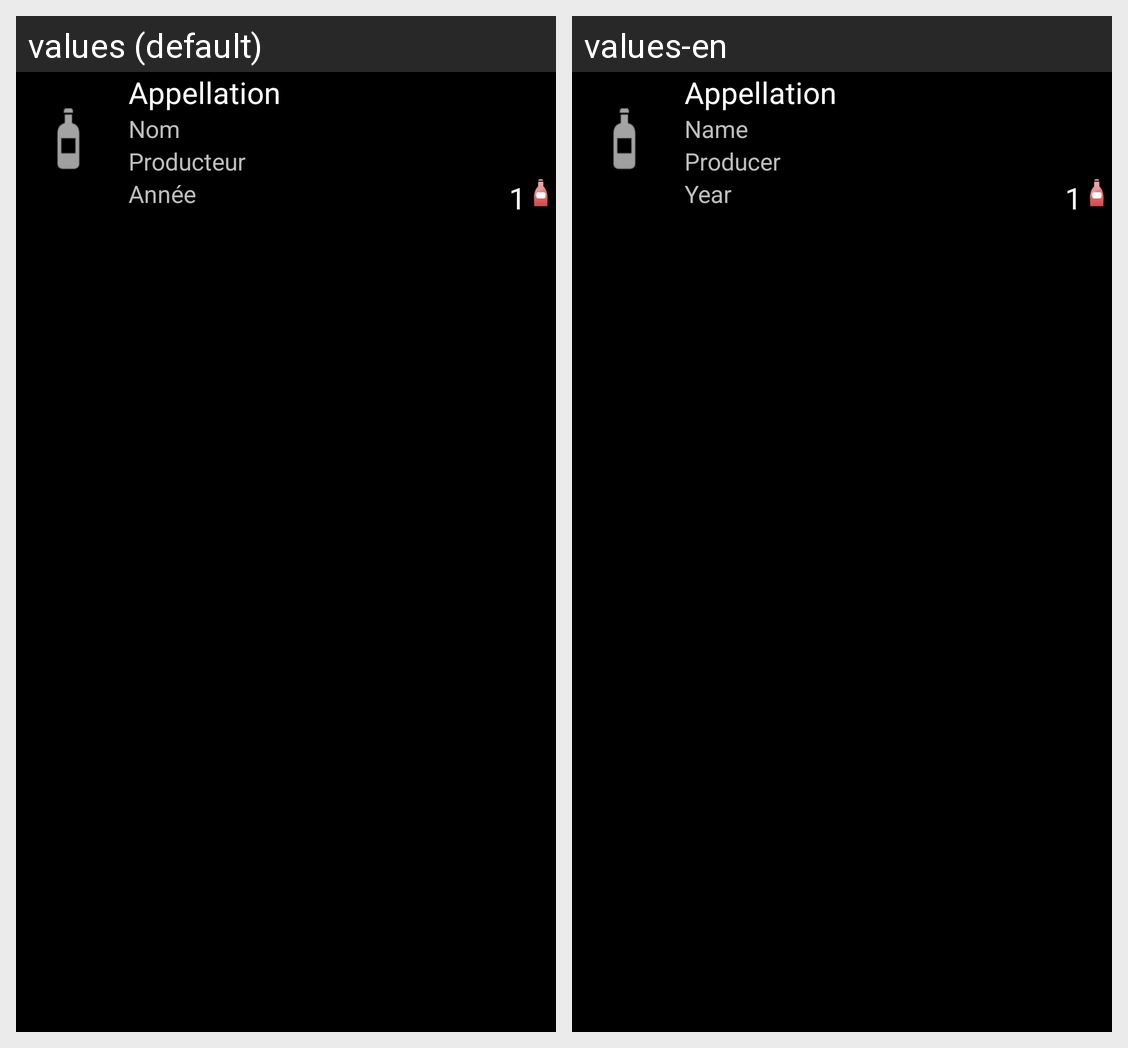

The Android screen above is rendered under two locales of the same app. Produce the string resources it draws, with the default and per-locale values.
Android screen res/layout/liste_vins_item.xml rendered under 2 locales, left to right: values (default), values-en. Device: Nexus 5 (rendered at 1080×1920; each locale shown at half size, 540×960, under a caption strip naming it); theme AppTheme.
Strings drawn on this screen, with the default value and each locale's value (text and hints the layout hard-codes, and strings that could not be matched under every locale, appear in the picture but are not listed):

appellation
  values: Appellation
  values-en: Appellation

nom
  values: Nom
  values-en: Name

producteur
  values: Producteur
  values-en: Producer

annee
  values: Année
  values-en: Year
